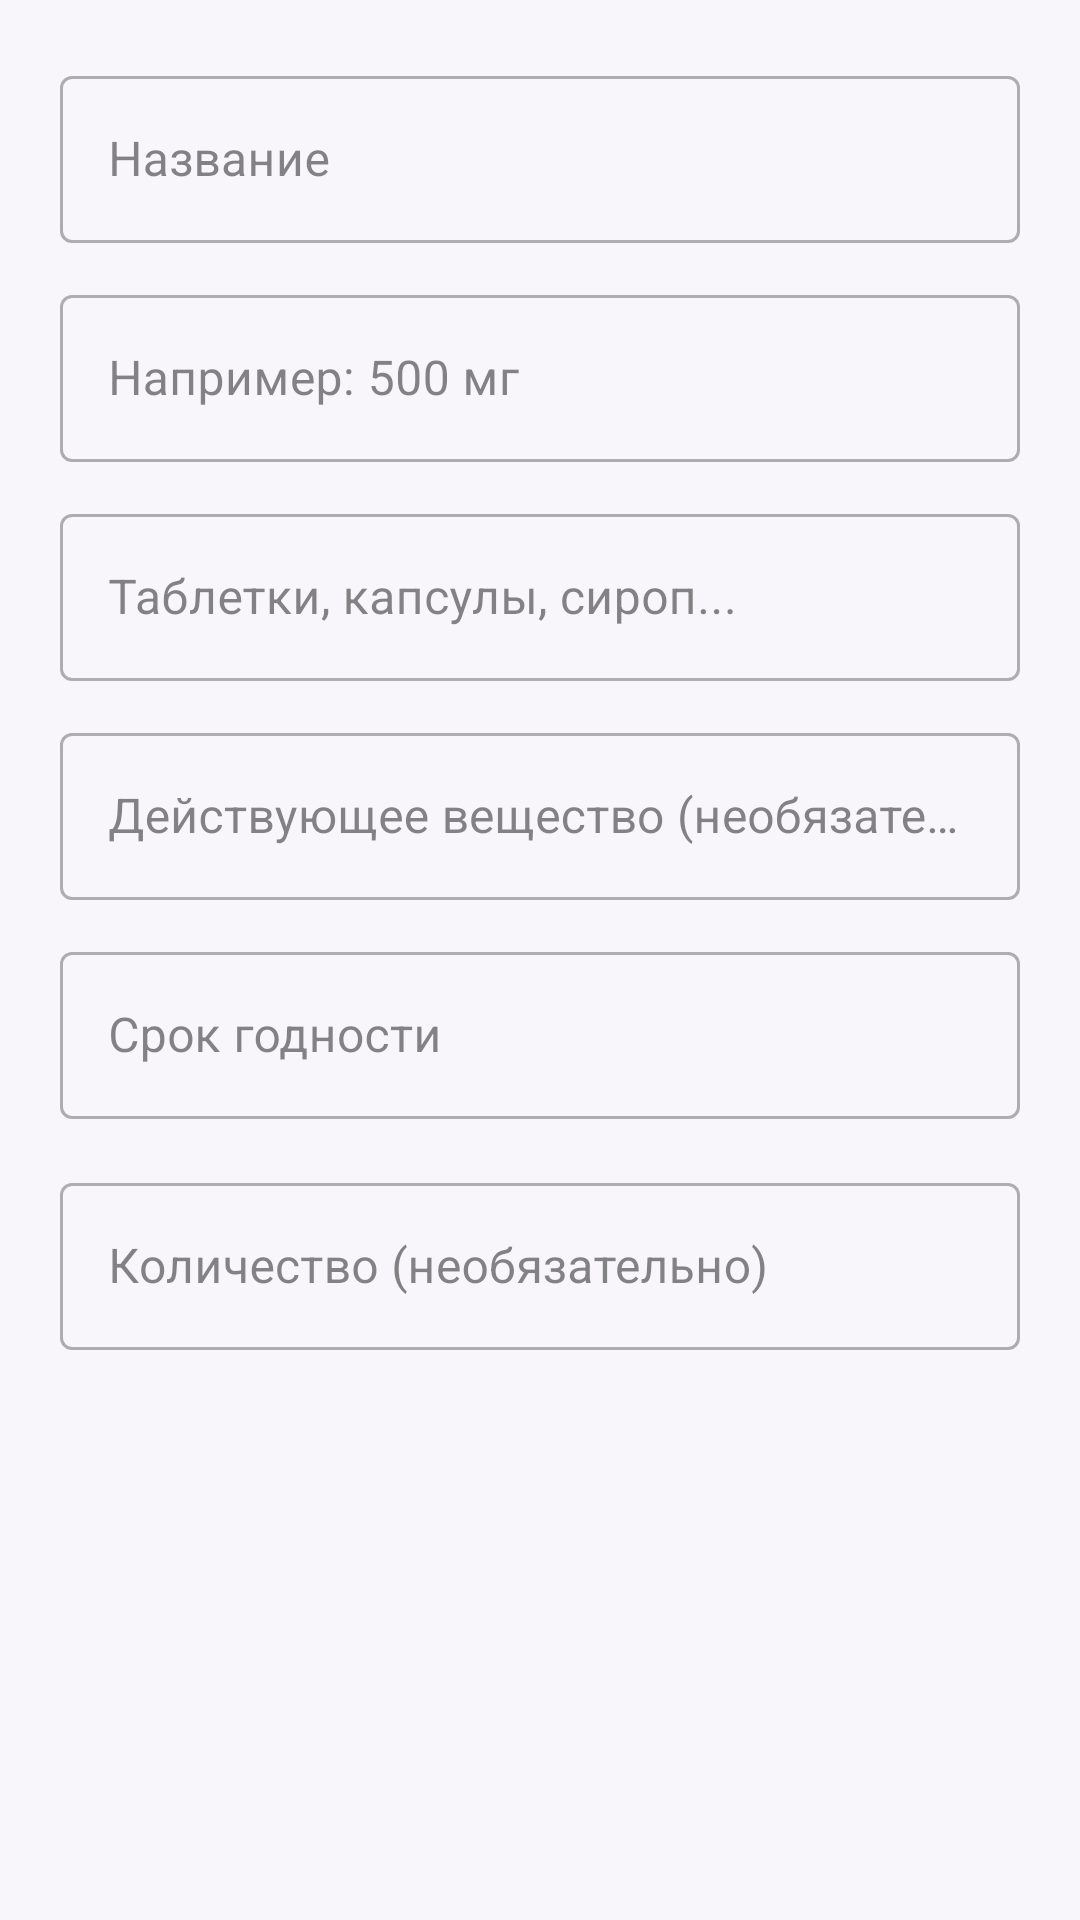

Here is an Android app screen rendered from its layout file. Give the layout XML and the strings, colors and styles it references.
<!-- AndroidManifest.xml: application theme Theme.Pillulkin -->
<!-- res/layout/dialog_custom_medicine.xml -->
<?xml version="1.0" encoding="utf-8"?>
<ScrollView xmlns:android="http://schemas.android.com/apk/res/android"
    android:layout_width="match_parent"
    android:layout_height="wrap_content">

<LinearLayout
    android:layout_width="match_parent"
    android:layout_height="wrap_content"
    android:orientation="vertical"
    android:padding="20dp">

    <com.google.android.material.textfield.TextInputLayout
        style="@style/Widget.MaterialComponents.TextInputLayout.OutlinedBox"
        android:layout_width="match_parent"
        android:layout_height="wrap_content"
        android:layout_marginBottom="12dp"
        android:hint="@string/medicine_name">

        <com.google.android.material.textfield.TextInputEditText
            android:id="@+id/etCustomMedicineName"
            android:layout_width="match_parent"
            android:layout_height="wrap_content"
            android:inputType="textCapWords"
            android:maxLength="500" />
    </com.google.android.material.textfield.TextInputLayout>

    <com.google.android.material.textfield.TextInputLayout
        style="@style/Widget.MaterialComponents.TextInputLayout.OutlinedBox"
        android:layout_width="match_parent"
        android:layout_height="wrap_content"
        android:layout_marginBottom="12dp"
        android:hint="@string/medicine_dosage_hint">

        <com.google.android.material.textfield.TextInputEditText
            android:id="@+id/etCustomDosage"
            android:layout_width="match_parent"
            android:layout_height="wrap_content"
            android:inputType="text"
            android:maxLength="255" />
    </com.google.android.material.textfield.TextInputLayout>

    <com.google.android.material.textfield.TextInputLayout
        style="@style/Widget.MaterialComponents.TextInputLayout.OutlinedBox"
        android:layout_width="match_parent"
        android:layout_height="wrap_content"
        android:layout_marginBottom="12dp"
        android:hint="@string/medicine_form_hint">

        <com.google.android.material.textfield.TextInputEditText
            android:id="@+id/etCustomForm"
            android:layout_width="match_parent"
            android:layout_height="wrap_content"
            android:inputType="text"
            android:maxLength="100" />
    </com.google.android.material.textfield.TextInputLayout>

    <com.google.android.material.textfield.TextInputLayout
        style="@style/Widget.MaterialComponents.TextInputLayout.OutlinedBox"
        android:layout_width="match_parent"
        android:layout_height="wrap_content"
        android:layout_marginBottom="12dp"
        android:hint="@string/custom_medicine_active_substance_hint">

        <com.google.android.material.textfield.TextInputEditText
            android:id="@+id/etCustomActiveSubstance"
            android:layout_width="match_parent"
            android:layout_height="wrap_content"
            android:inputType="text"
            android:maxLength="500" />
    </com.google.android.material.textfield.TextInputLayout>

    <com.google.android.material.textfield.TextInputLayout
        style="@style/Widget.MaterialComponents.TextInputLayout.OutlinedBox"
        android:layout_width="match_parent"
        android:layout_height="wrap_content"
        android:layout_marginBottom="16dp"
        android:hint="Срок годности">

        <com.google.android.material.textfield.TextInputEditText
            android:id="@+id/etCustomExpirationDate"
            android:layout_width="match_parent"
            android:layout_height="wrap_content"
            android:inputType="none"
            android:focusable="false" />
    </com.google.android.material.textfield.TextInputLayout>

    <com.google.android.material.textfield.TextInputLayout
        style="@style/Widget.MaterialComponents.TextInputLayout.OutlinedBox"
        android:layout_width="match_parent"
        android:layout_height="wrap_content"
        android:hint="Количество (необязательно)">

        <com.google.android.material.textfield.TextInputEditText
            android:id="@+id/etCustomQuantity"
            android:layout_width="match_parent"
            android:layout_height="wrap_content"
            android:inputType="text"
            android:maxLength="50" />
    </com.google.android.material.textfield.TextInputLayout>

</LinearLayout>
</ScrollView>
<!-- resources referenced by this layout -->
<resources>
  <string name="custom_medicine_active_substance_hint">Действующее вещество (необязательно)</string>
  <string name="medicine_dosage_hint">Например: 500 мг</string>
  <string name="medicine_form_hint">Таблетки, капсулы, сироп...</string>
  <string name="medicine_name">Название</string>
  <style name="Theme.Pillulkin" parent="Base.Theme.Pillulkin" />
  <style name="Base.Theme.Pillulkin" parent="Theme.Material3.DayNight.NoActionBar">
          <item name="colorPrimary">@color/primary</item>
          <item name="colorPrimaryDark">@color/primary_dark</item>
          <item name="colorSecondary">@color/secondary</item>
          <item name="colorTertiary">@color/tertiary</item>
          <item name="android:colorBackground">@color/background</item>
          <item name="colorSurface">@color/surface</item>
          <item name="colorError">@color/error</item>
          <item name="colorOnPrimary">@color/on_primary</item>
          <item name="colorOnSecondary">@color/on_secondary</item>
          <item name="colorOnBackground">@color/on_background</item>
          <item name="colorOnSurface">@color/on_surface</item>
          <item name="colorOnError">@color/on_error</item>
      </style>
  <color name="primary">#B8A9C9</color>
  <color name="primary_dark">#9B8BB8</color>
  <color name="secondary">#88C9BF</color>
  <color name="tertiary">#A8D5A2</color>
  <color name="background">#F8F6FA</color>
  <color name="surface">#FFFFFFFF</color>
  <color name="error">#E57373</color>
  <color name="on_primary">#FFFFFFFF</color>
  <color name="on_secondary">#FFFFFFFF</color>
  <color name="on_background">#FF333333</color>
  <color name="on_surface">#FF333333</color>
  <color name="on_error">#FFFFFFFF</color>
</resources>
